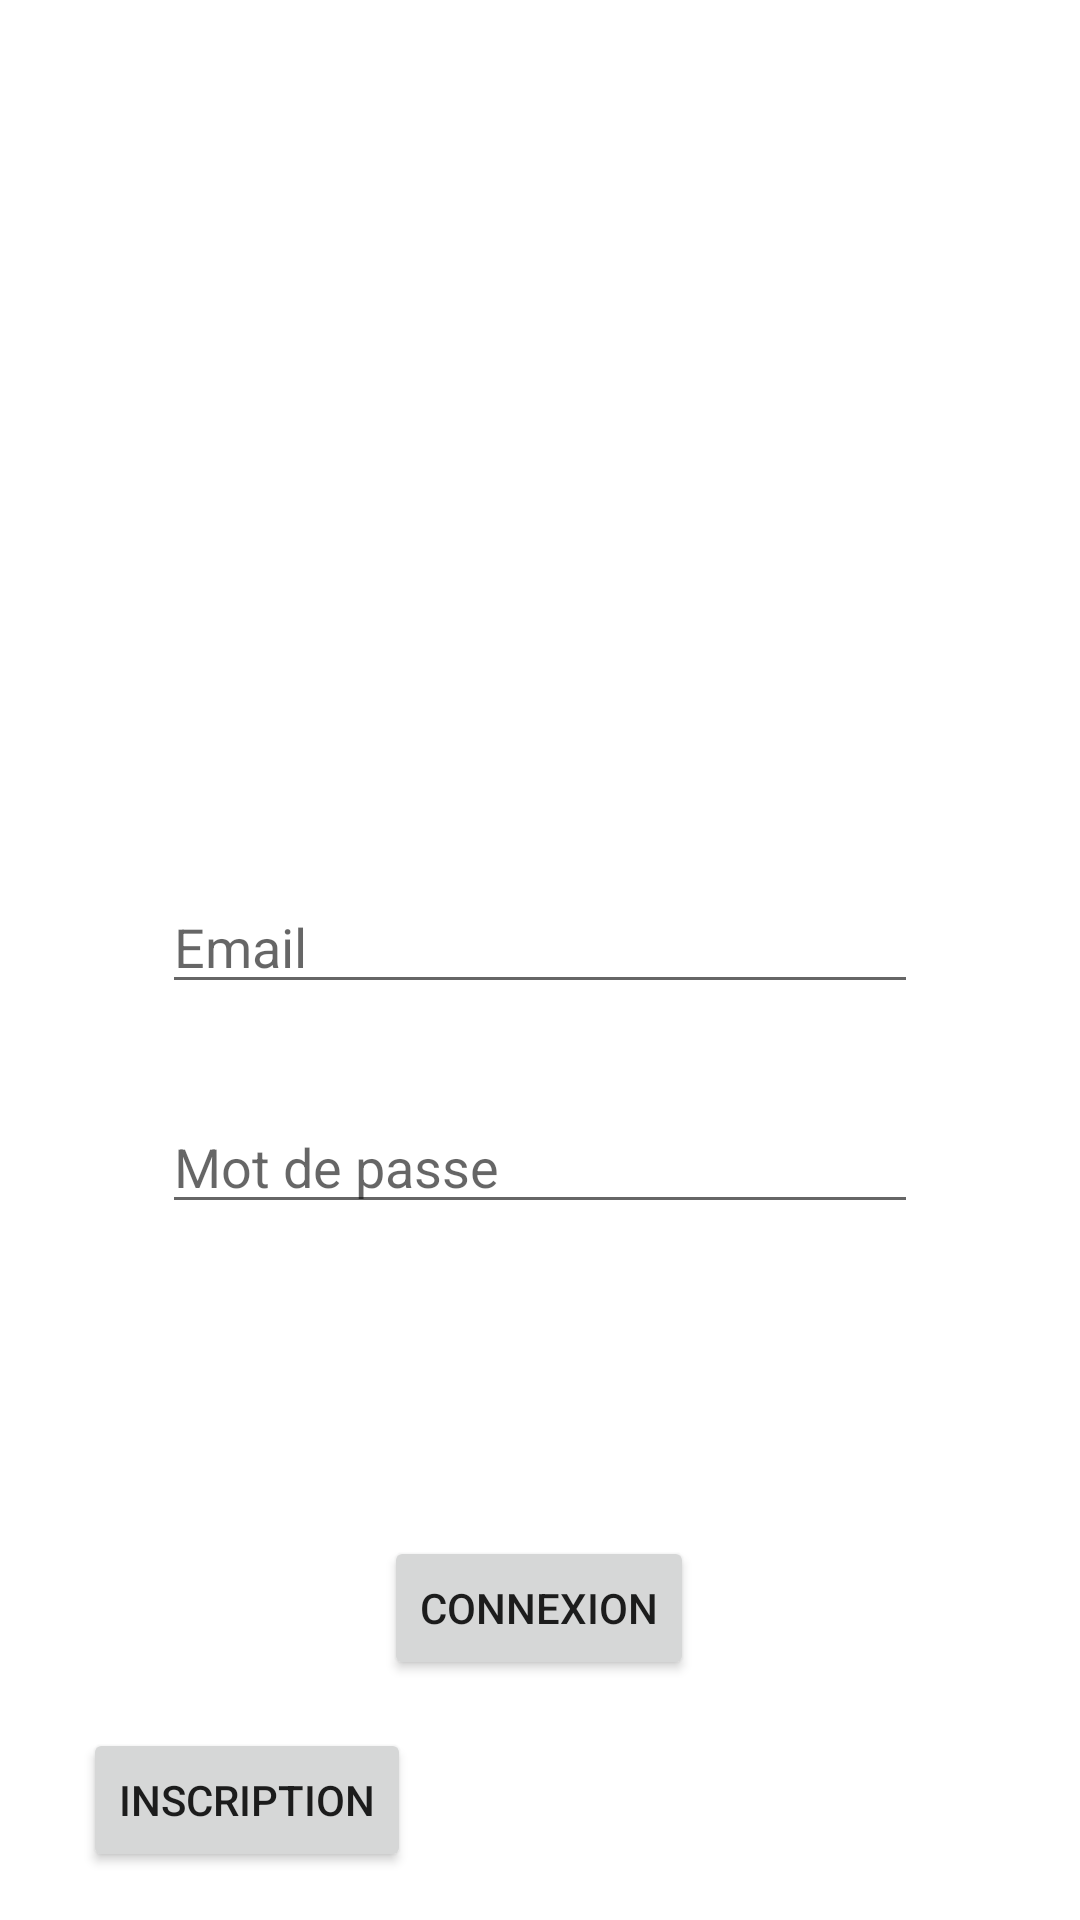

Reconstruct the res/layout file that produces this screen, plus the resources it refers to.
<!-- AndroidManifest.xml: application theme Theme.FastTrack -->
<!-- res/layout/sign_in_page.xml -->
<?xml version="1.0" encoding="utf-8"?>
<androidx.constraintlayout.widget.ConstraintLayout xmlns:android="http://schemas.android.com/apk/res/android"
    xmlns:app="http://schemas.android.com/apk/res-auto"
    xmlns:tools="http://schemas.android.com/tools"
    android:layout_width="match_parent"
    android:layout_height="match_parent">

    <EditText
        android:id="@+id/mailtext"
        android:layout_width="wrap_content"
        android:layout_height="wrap_content"
        android:ems="12"
        android:hint="Email"
        android:inputType="textEmailAddress"
        app:layout_constraintBottom_toTopOf="@+id/editTextTextPassword"
        app:layout_constraintEnd_toEndOf="parent"
        app:layout_constraintStart_toStartOf="parent"
        app:layout_constraintTop_toBottomOf="@id/LogoApp" />

    <EditText
        android:id="@+id/editTextTextPassword"
        android:layout_width="wrap_content"
        android:layout_height="wrap_content"
        android:layout_marginTop="32dp"
        android:layout_marginBottom="116dp"
        android:ems="12"
        android:hint="Mot de passe"
        android:inputType="textPassword"
        app:layout_constraintBottom_toTopOf="@+id/sign_in_btn"
        app:layout_constraintEnd_toEndOf="parent"
        app:layout_constraintStart_toStartOf="parent"
        app:layout_constraintTop_toBottomOf="@+id/mailtext" />

    <Button
        android:id="@+id/sign_in_btn"
        android:layout_width="wrap_content"
        android:layout_height="wrap_content"
        android:layout_marginStart="158dp"
        android:layout_marginEnd="159dp"
        android:layout_marginBottom="80dp"
        android:text="Connexion"
        app:layout_constraintBottom_toBottomOf="parent"
        app:layout_constraintEnd_toEndOf="parent"
        app:layout_constraintStart_toStartOf="parent" />

    <Button
        android:id="@+id/sign_up_btn"
        android:layout_width="wrap_content"
        android:layout_height="wrap_content"
        android:layout_marginBottom="16dp"
        android:text="Inscription"
        app:layout_constraintBottom_toBottomOf="parent"
        app:layout_constraintEnd_toEndOf="parent"
        app:layout_constraintHorizontal_bias="0.11"
        app:layout_constraintStart_toStartOf="parent" />

    <ImageView
        android:id="@+id/LogoApp"
        android:layout_width="170dp"
        android:layout_height="170dp"
        android:layout_marginTop="71dp"
        android:layout_marginBottom="64dp"
        app:layout_constraintBottom_toTopOf="@+id/mailtext"
        app:layout_constraintEnd_toEndOf="parent"
        app:layout_constraintStart_toStartOf="parent"
        app:layout_constraintTop_toTopOf="parent"
        app:srcCompat="@mipmap/ic_launcher" />

</androidx.constraintlayout.widget.ConstraintLayout>
<!-- resources referenced by this layout -->
<resources>
  <style name="Theme.FastTrack" parent="Theme.MaterialComponents.DayNight.NoActionBar">
          
          <item name="colorPrimary">@color/purple_500</item>
          <item name="colorPrimaryVariant">@color/purple_700</item>
          <item name="colorOnPrimary">@color/white</item>
          
          <item name="colorSecondary">@color/teal_200</item>
          <item name="colorSecondaryVariant">@color/teal_700</item>
          <item name="colorOnSecondary">@color/black</item>
          
          <item name="android:statusBarColor">?attr/colorPrimaryVariant</item>
          
      </style>
  <color name="purple_500">#FF6200EE</color>
  <color name="purple_700">#FF3700B3</color>
  <color name="white">#FFFFFFFF</color>
  <color name="teal_200">#FF03DAC5</color>
  <color name="teal_700">#FF018786</color>
  <color name="black">#FF000000</color>
</resources>
